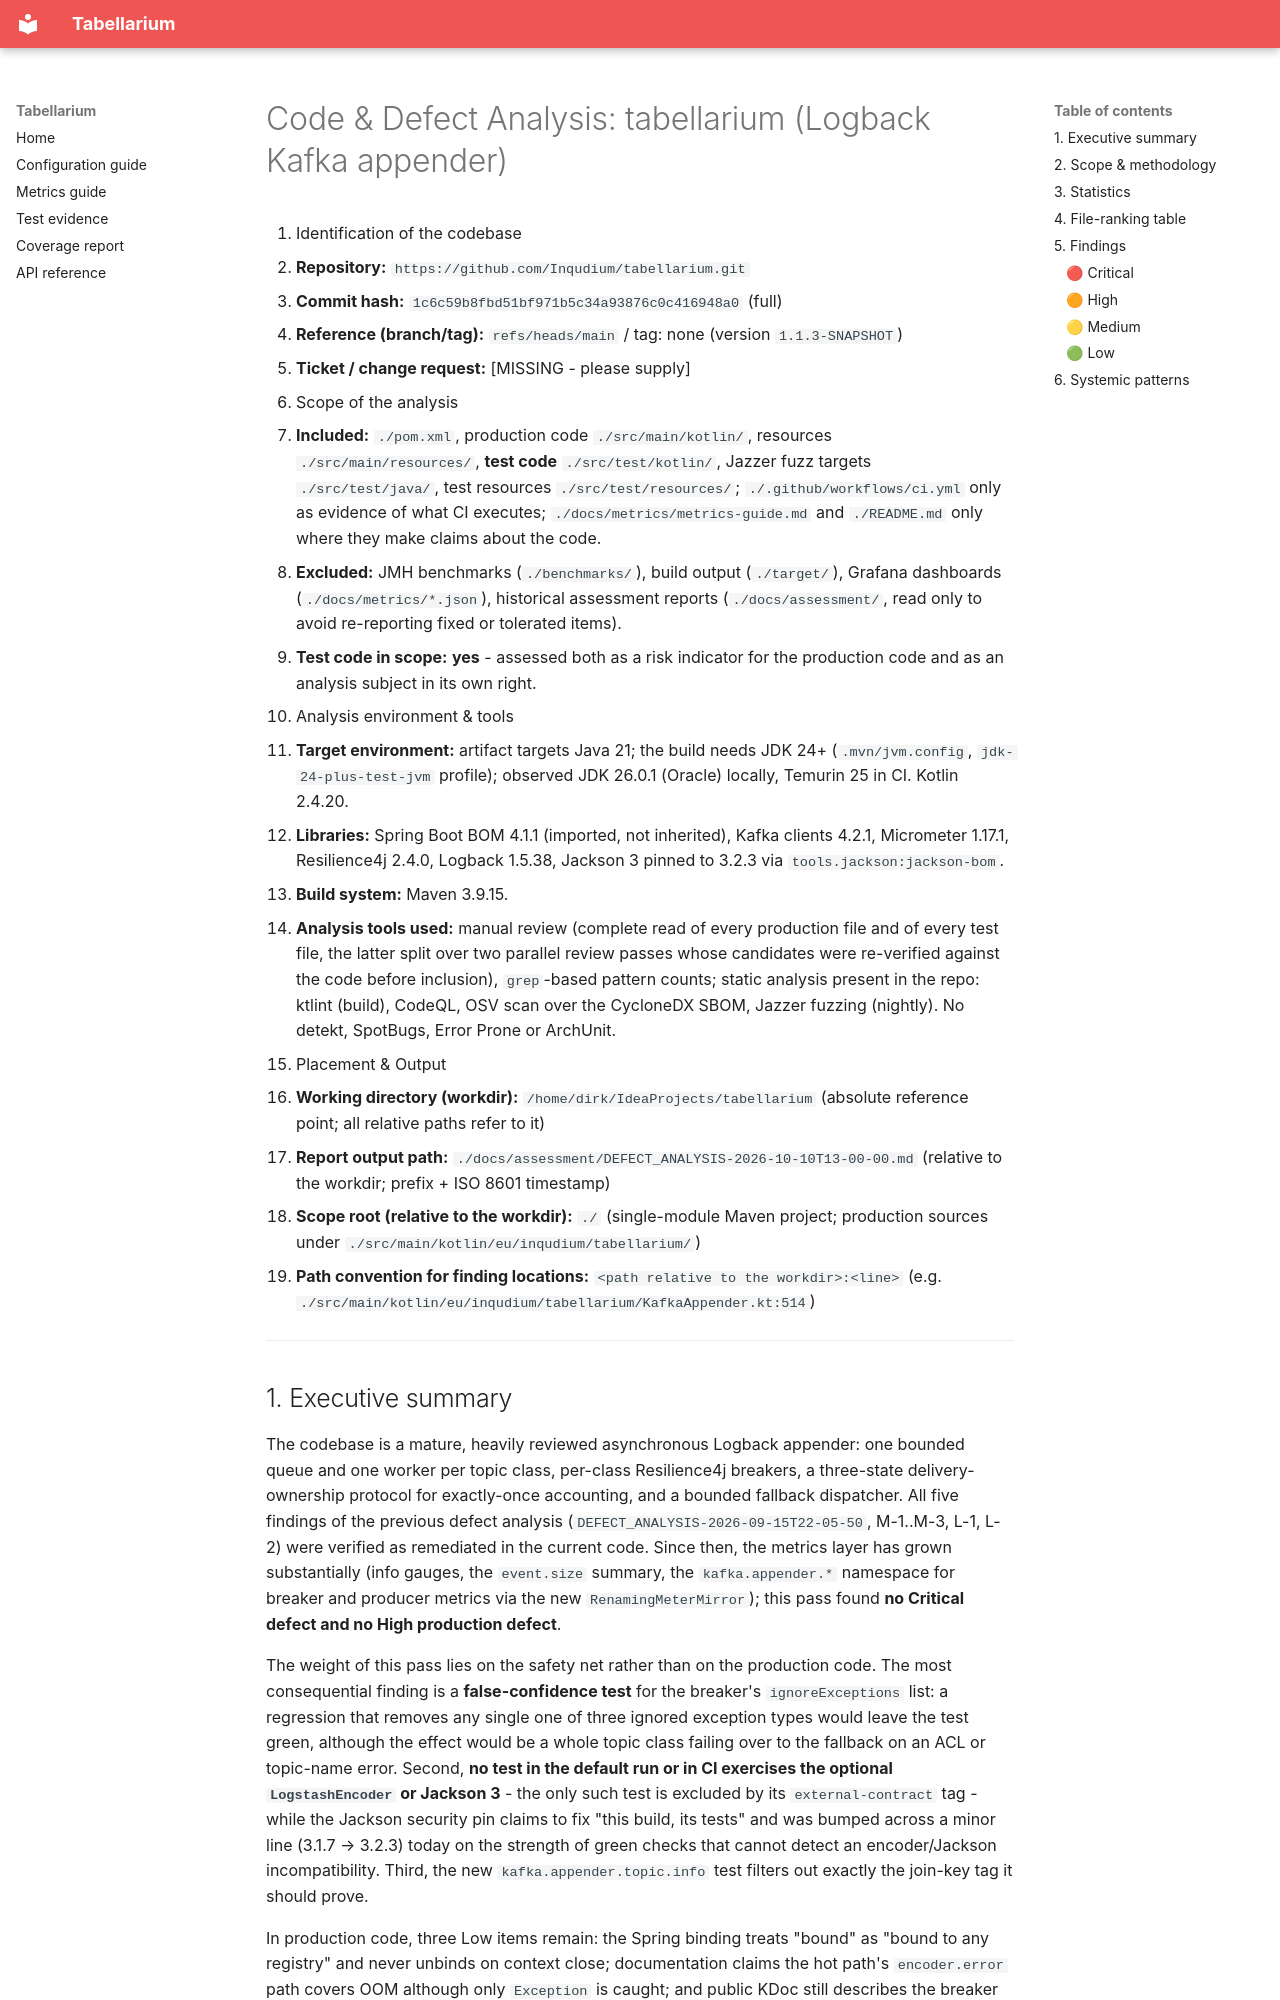

repository: Inqudium/tabellarium · page: assessment/DEFECT_ANALYSIS-2026-10-10T13-00-00/index.html · generator: mkdocs

# Code & Defect Analysis: tabellarium (Logback Kafka appender)

1. Identification of the codebase
   - **Repository:** `https://github.com/Inqudium/tabellarium.git`
   - **Commit hash:** `1c6c59b8fbd51bf971b5c34a93876c0c416948a0` (full)
   - **Reference (branch/tag):** `refs/heads/main` / tag: none (version `1.1.3-SNAPSHOT`)
   - **Ticket / change request:** [MISSING - please supply]
2. Scope of the analysis
   - **Included:** `./pom.xml`, production code `./src/main/kotlin/`, resources `./src/main/resources/`, **test code** `./src/test/kotlin/`, Jazzer fuzz targets `./src/test/java/`, test resources `./src/test/resources/`; `./.github/workflows/ci.yml` only as evidence of what CI executes; `./docs/metrics/metrics-guide.md` and `./README.md` only where they make claims about the code.
   - **Excluded:** JMH benchmarks (`./benchmarks/`), build output (`./target/`), Grafana dashboards (`./docs/metrics/*.json`), historical assessment reports (`./docs/assessment/`, read only to avoid re-reporting fixed or tolerated items).
   - **Test code in scope:** **yes** - assessed both as a risk indicator for the production code and as an analysis subject in its own right.
3. Analysis environment & tools
   - **Target environment:** artifact targets Java 21; the build needs JDK 24+ (`.mvn/jvm.config`, `jdk-24-plus-test-jvm` profile); observed JDK 26.0.1 (Oracle) locally, Temurin 25 in CI. Kotlin 2.4.20.
   - **Libraries:** Spring Boot BOM 4.1.1 (imported, not inherited), Kafka clients 4.2.1, Micrometer 1.17.1, Resilience4j 2.4.0, Logback 1.5.38, Jackson 3 pinned to 3.2.3 via `tools.jackson:jackson-bom`.
   - **Build system:** Maven 3.9.15.
   - **Analysis tools used:** manual review (complete read of every production file and of every test file, the latter split over two parallel review passes whose candidates were re-verified against the code before inclusion), `grep`-based pattern counts; static analysis present in the repo: ktlint (build), CodeQL, OSV scan over the CycloneDX SBOM, Jazzer fuzzing (nightly). No detekt, SpotBugs, Error Prone or ArchUnit.
4. Placement & Output
   - **Working directory (workdir):** `/home/dirk/IdeaProjects/tabellarium` (absolute reference point; all relative paths refer to it)
   - **Report output path:** `./docs/assessment/DEFECT_ANALYSIS-2026-10-10T13-00-00.md` (relative to the workdir; prefix + ISO 8601 timestamp)
   - **Scope root (relative to the workdir):** `./` (single-module Maven project; production sources under `./src/main/kotlin/eu/inqudium/tabellarium/`)
   - **Path convention for finding locations:** `<path relative to the workdir>:<line>` (e.g. `./src/main/kotlin/eu/inqudium/tabellarium/KafkaAppender.kt:514`)

---
